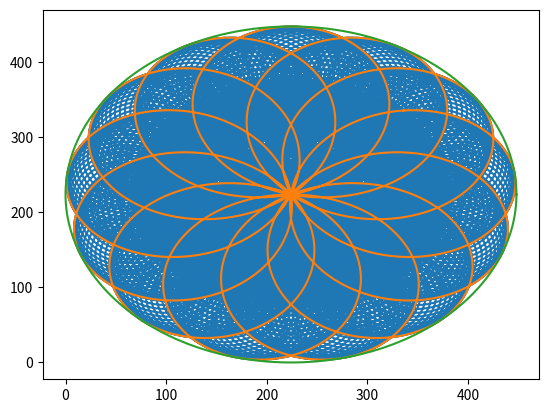

Here is the Python script that generated this plot:
import numpy as np
#import matplotlib.pyplot as animation
from matplotlib import pyplot as plt
j = np.arange(0,1440*np.pi,np.pi/30)
x1 = 224 + 112*np.cos(j/720) + 56*np.sin(j/60)+56*np.sin(j)
y1 = 224 + 112*np.sin(j/720) + 56*np.cos(j/60)+56*np.cos(j)
x2 = 224 + 112*np.cos(j/720) + 112*np.sin(j/60)
y2 = 224 + 112*np.sin(j/720) + 112*np.cos(j/60)
x3 = 224 + 224*np.cos(j/720)
y3 = 224 + 224*np.sin(j/720)

fig = plt.figure()
axes = fig.add_subplot(111)
axes = plt.plot(x1,y1)
axes = plt.plot(x2,y2)
axes = plt.plot(x3,y3)
plt. show()